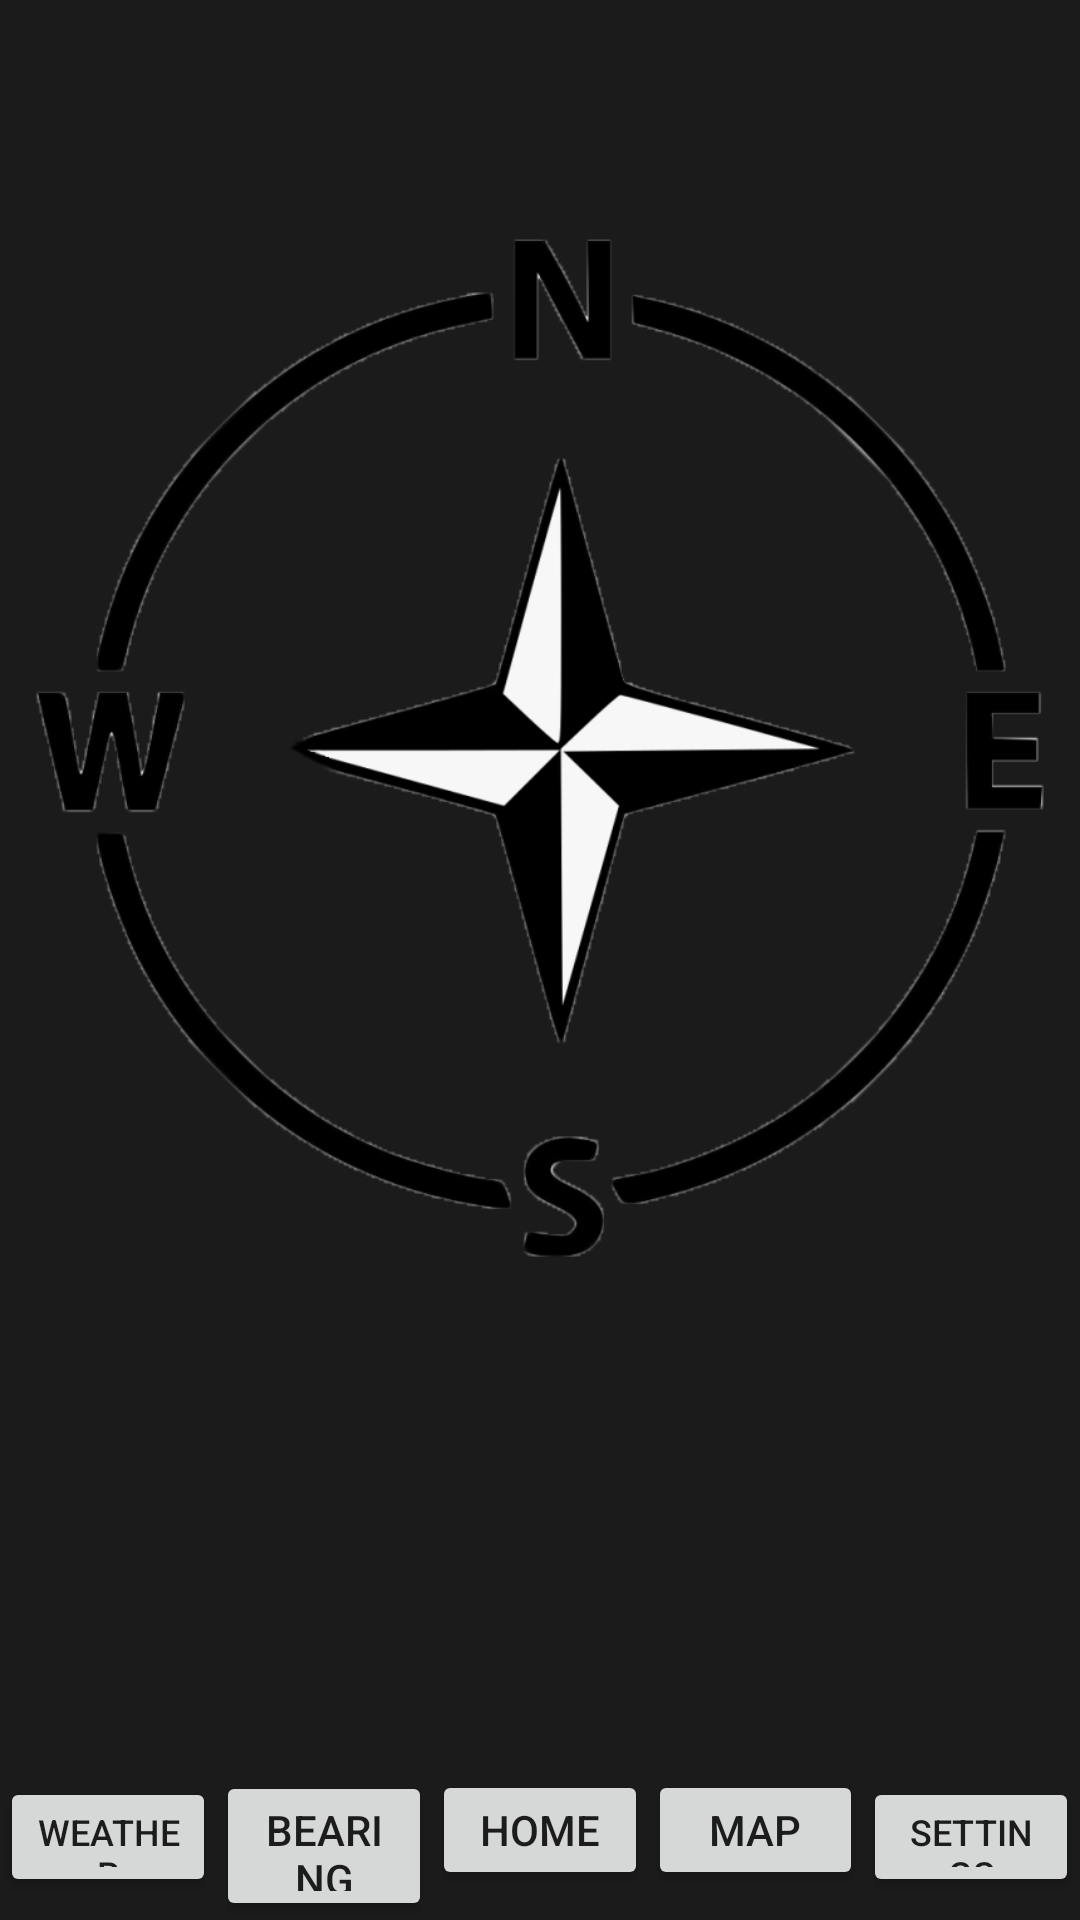

Produce the Android XML layout that renders to this screen, including the resource entries it uses.
<!-- AndroidManifest.xml: application theme AppTheme -->
<!-- res/layout/bearing_activity.xml -->
<?xml version="1.0" encoding="utf-8"?>
<androidx.constraintlayout.widget.ConstraintLayout xmlns:android="http://schemas.android.com/apk/res/android"
    xmlns:app="http://schemas.android.com/apk/res-auto"
    xmlns:tools="http://schemas.android.com/tools"
    android:layout_width="match_parent"
    android:layout_height="match_parent"
    android:background="#1B1B1B">

    <LinearLayout
        android:layout_width="match_parent"
        android:layout_height="wrap_content"
        android:orientation="vertical"
        app:layout_constraintStart_toStartOf="parent"
        app:layout_constraintTop_toTopOf="parent">

        <ImageView
            android:id="@+id/compass"
            android:layout_width="match_parent"
            android:layout_height="508dp"
            android:src="@drawable/mullcompass" />

        <TextView
            android:id="@+id/heading"
            android:layout_width="match_parent"
            android:layout_height="139dp"
            android:gravity="center"
            android:textColor="@android:color/white"
            android:textSize="20sp" />
    </LinearLayout>

    <LinearLayout
        android:id="@+id/linearLayout"
        android:layout_width="match_parent"
        android:layout_height="50dp"
        android:orientation="horizontal"
        app:layout_constraintBottom_toBottomOf="parent"
        app:layout_constraintStart_toStartOf="parent">

        <Button
            android:id="@+id/weatherButton"
            style="JSC Server"
            android:layout_width="0dp"
            android:layout_height="40dp"
            android:layout_weight="0.2"
            android:text="Weather"
            android:textSize="12sp" />

        <Button
            android:id="@+id/bearingButton"
            style="JSC Server"
            android:layout_width="0dp"
            android:layout_height="wrap_content"
            android:layout_weight="0.2"
            android:text="Bearing" />

        <Button
            android:id="@+id/homeButton"
            style="JSC Server"
            android:layout_width="0dp"
            android:layout_height="40dp"
            android:layout_weight="0.2"
            android:text="Home" />

        <Button
            android:id="@+id/mapButton"
            style="JSC Server"
            android:layout_width="0dp"
            android:layout_height="40dp"
            android:layout_weight="0.2"
            android:text="Map" />

        <Button
            android:id="@+id/settingsButton"
            style="JSC Server"
            android:layout_width="0dp"
            android:layout_height="40dp"
            android:layout_weight="0.2"
            android:text="Settings"
            android:textSize="12sp" />
    </LinearLayout>

</androidx.constraintlayout.widget.ConstraintLayout>
<!-- resources referenced by this layout -->
<resources>
  <!-- drawable mullcompass: png bitmap (drawable, 100043 bytes) -->
  <style name="AppTheme" parent="Theme.AppCompat.Light.DarkActionBar">
          
          <item name="colorPrimary">@color/colorBackground</item>
          <item name="colorPrimaryDark">@color/colorText</item>
          <item name="colorAccent">@color/colorAccent</item>
      </style>
  <color name="colorBackground">#FFFFFF</color>
  <color name="colorText">#000000</color>
  <color name="colorAccent">#D81B60</color>
</resources>
